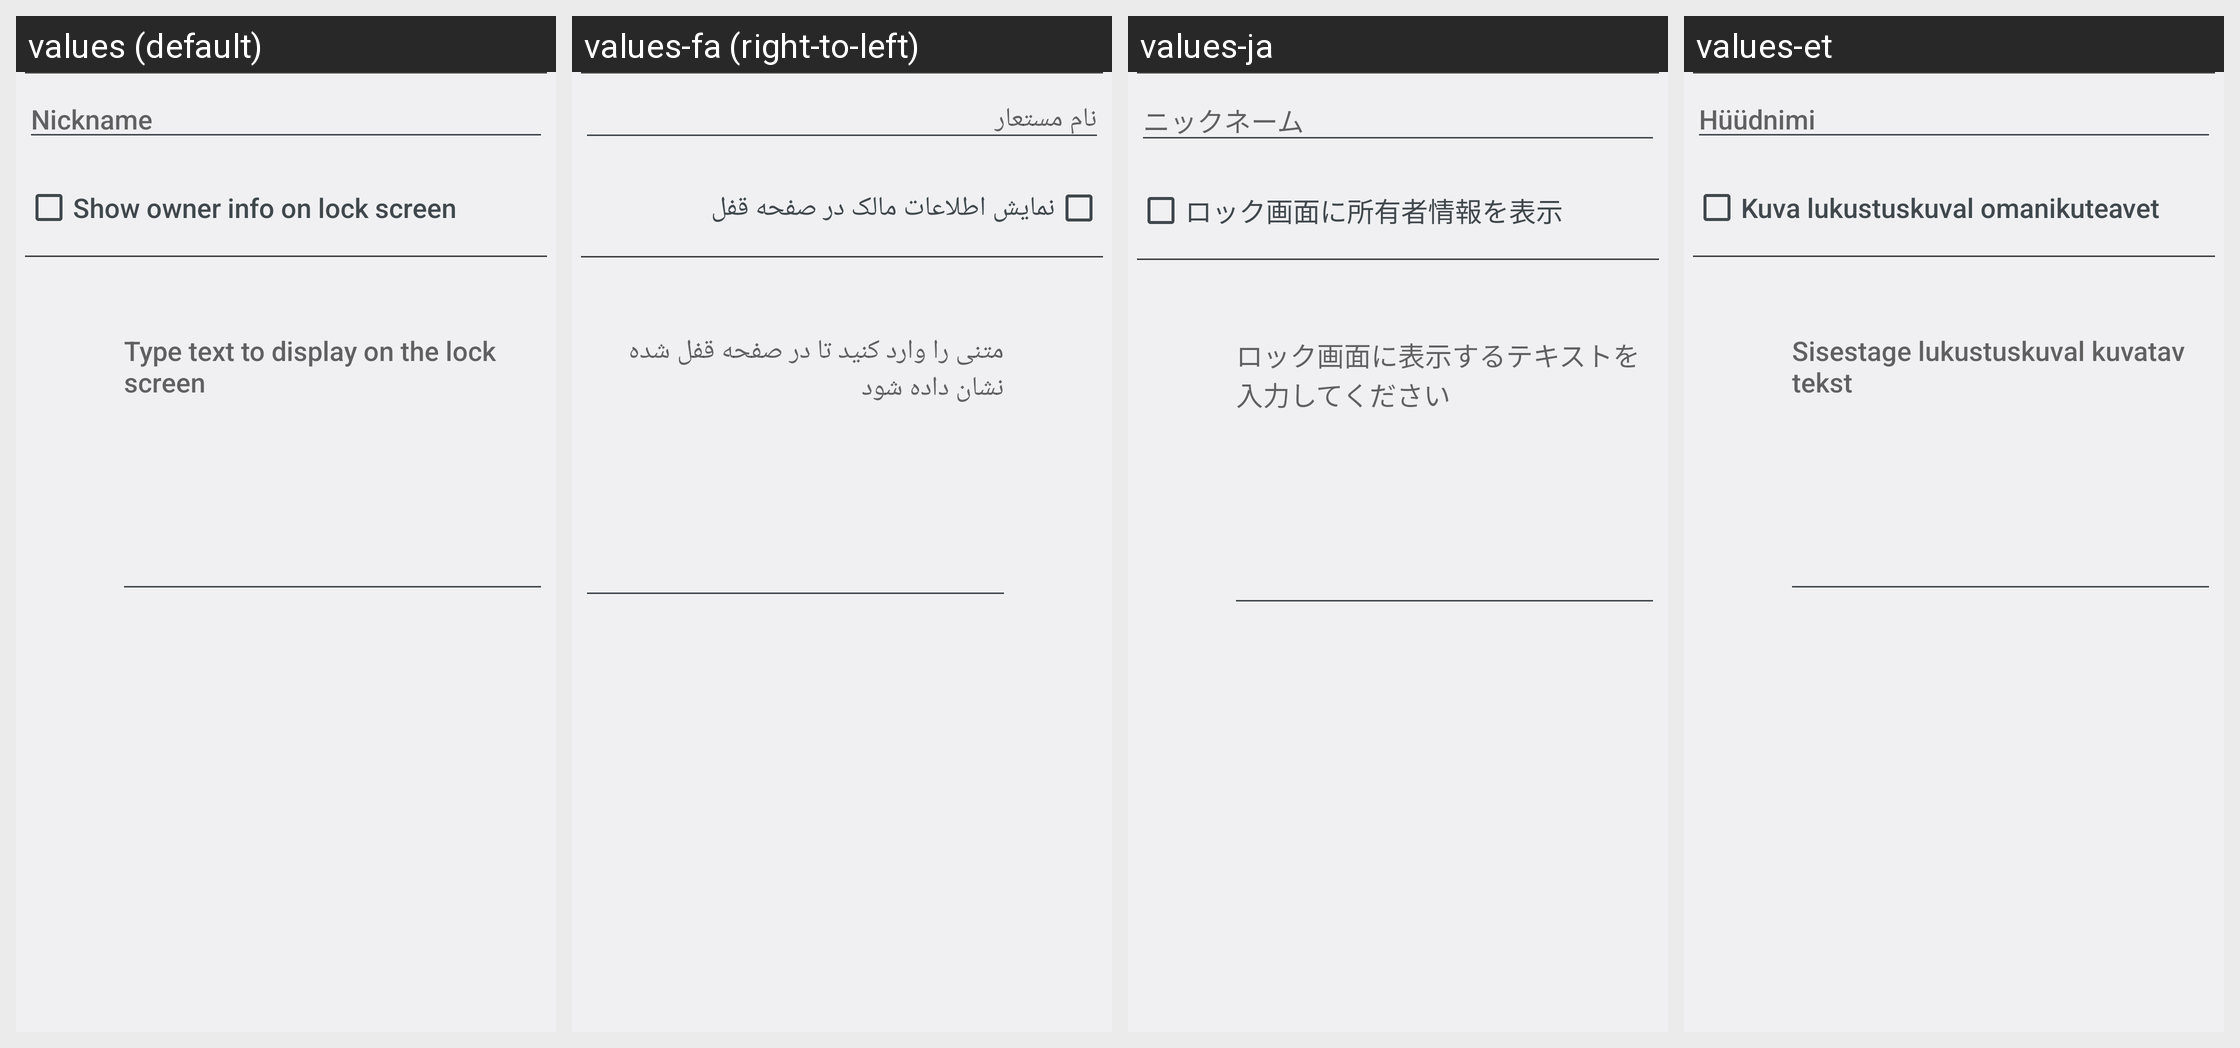

This grid shows one Android layout under several languages. Give, for every string resource on the screen, its name, the default text and each shown locale's text.
Android screen res/layout/ownerinfo.xml rendered under 4 locales, left to right: values (default), values-fa (right-to-left), values-ja, values-et. Device: Nexus 5 (rendered at 1080×1920; each locale shown at half size, 540×960, under a caption strip naming it); theme Theme.Settings.
Other locales in the repository, not shown: values-ar, values-bs, values-ca, values-cs, values-da, values-de, values-en, values-en-rGB, values-en-rUS, values-es, values-es-rES, values-es-rUS, values-et-rEE, values-eu, values-fi, values-fr, values-fr-rCA, values-gl, values-hr, values-hu, values-hy-rAM, values-in, values-is, values-it, values-iw, values-jv, values-ko, values-lt, values-lv, values-ms, values-ms-rMY, values-nb, values-nl, values-pl, values-pt, values-pt-rBR, values-pt-rPT, values-ro, values-sk, values-sl, values-sq, values-sr, values-su, values-sv, values-tl, values-tr, values-vi, values-zh-rCN, values-zh-rHK, values-zh-rTW.
Strings drawn on this screen, with the default value and each locale's value (text and hints the layout hard-codes, and strings that could not be matched under every locale, appear in the picture but are not listed):

user_nickname
  values: Nickname
  values-fa: نام مستعار
  values-ja: ニックネーム
  values-et: Hüüdnimi

show_owner_info_on_lockscreen_label
  values: Show owner info on lock screen
  values-fa: نمایش اطلاعات مالک در صفحه قفل
  values-ja: ロック画面に所有者情報を表示
  values-et: Kuva lukustuskuval omanikuteavet

owner_info_settings_edit_text_hint
  values: Type text to display on the lock screen
  values-fa: متنی را وارد کنید تا در صفحه قفل شده نشان داده شود
  values-ja: ロック画面に表示するテキストを入力してください
  values-et: Sisestage lukustuskuval kuvatav tekst
